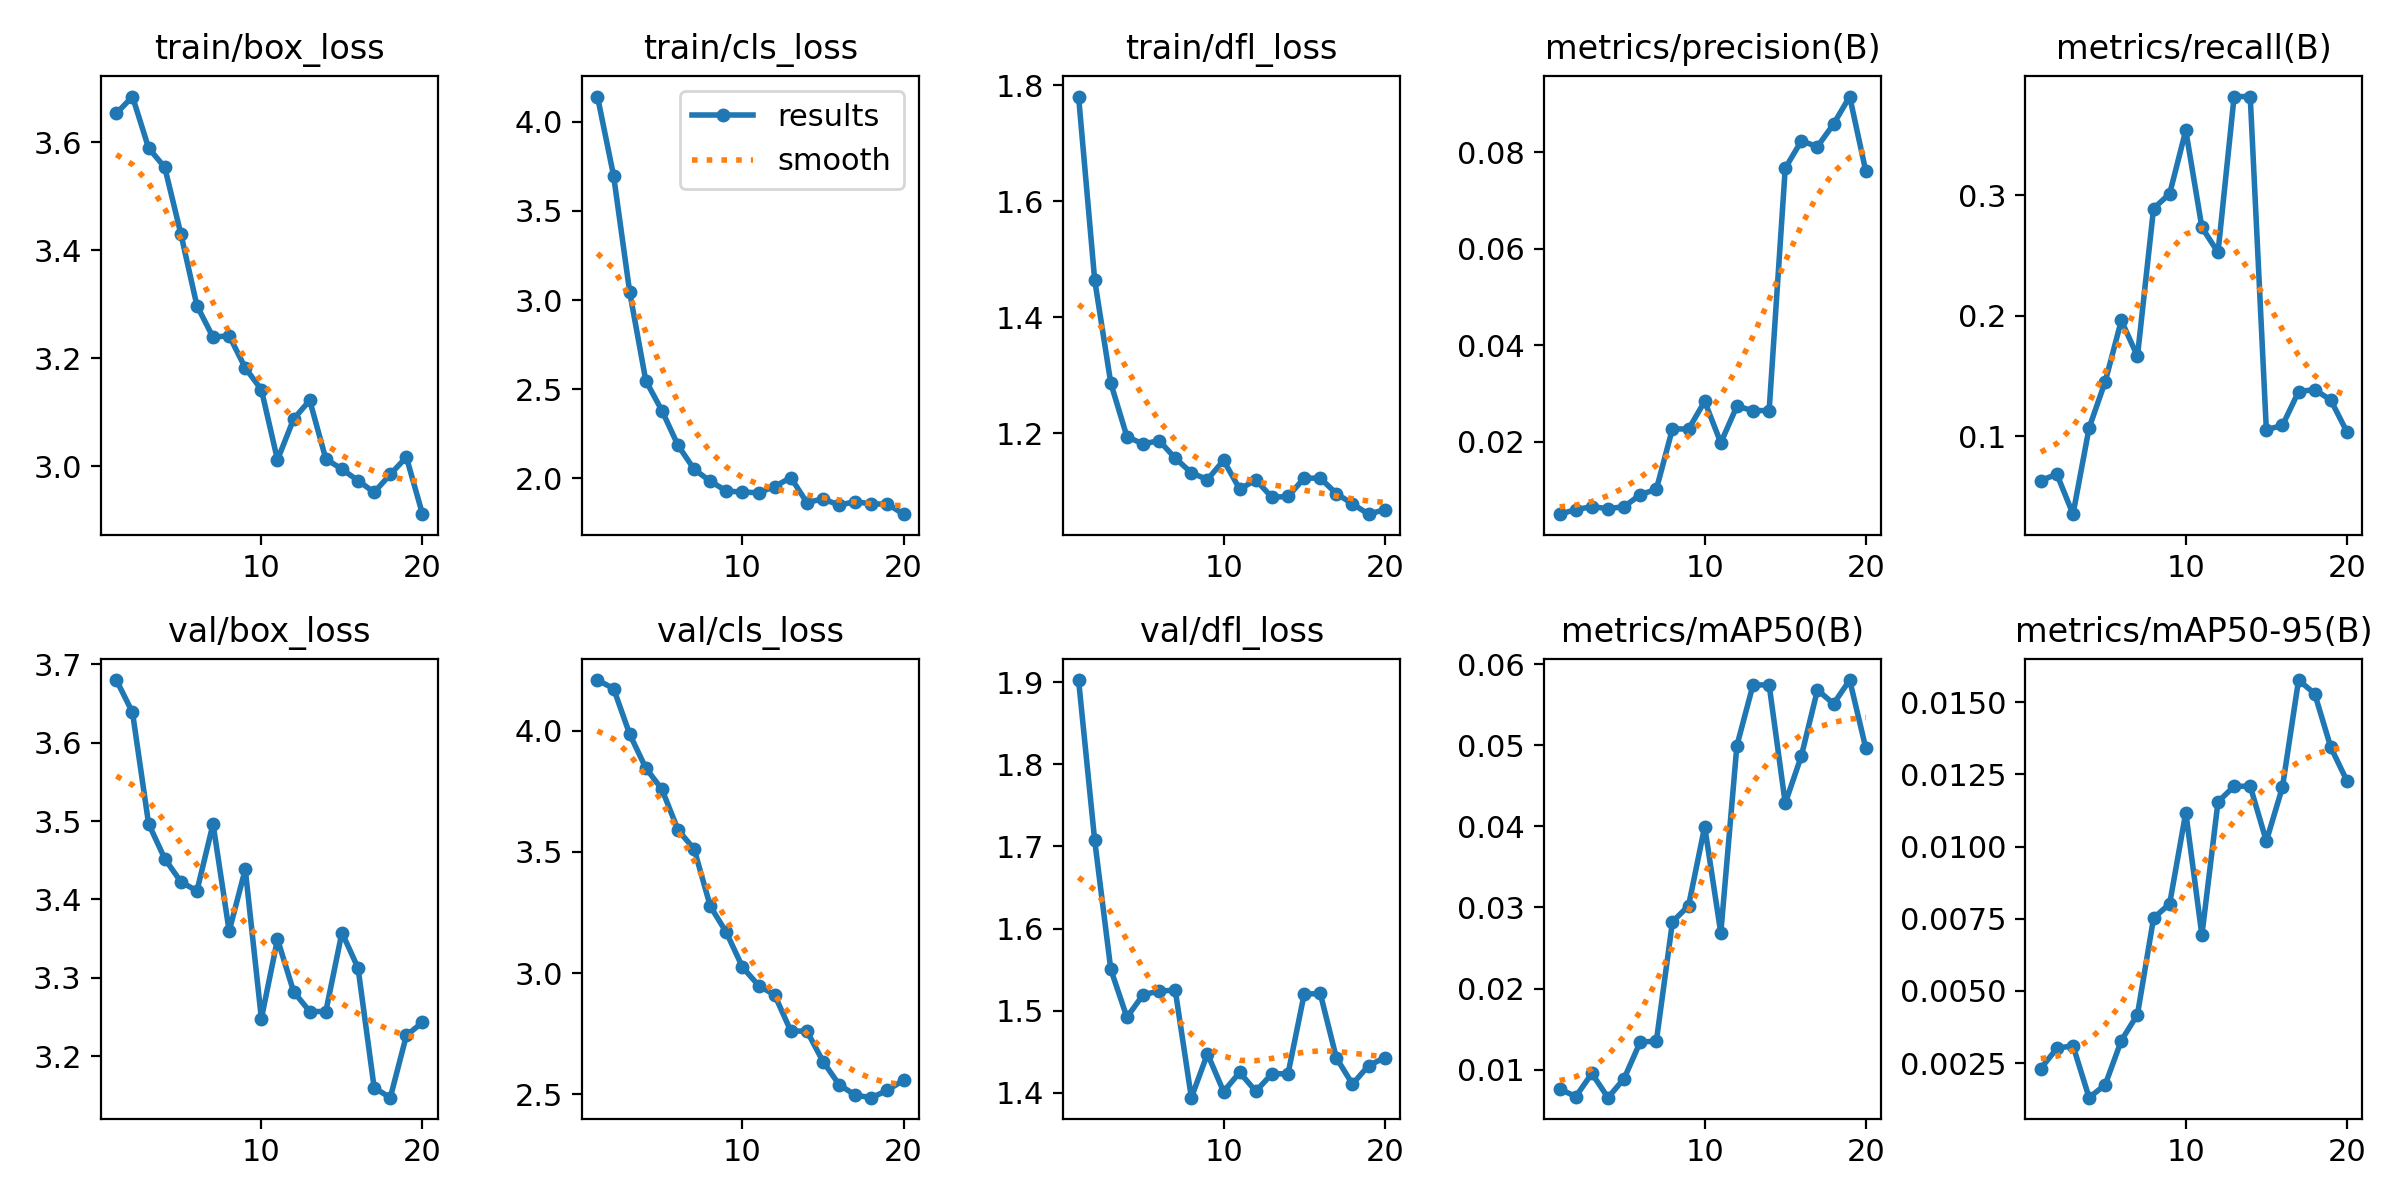

The data file committed next to this chart (first rows):
epoch, time, train/box_loss, train/cls_loss, train/dfl_loss, metrics/precision(B), metrics/recall(B), metrics/mAP50(B), metrics/mAP50-95(B), val/box_loss, val/cls_loss, val/dfl_loss, lr/pg0, lr/pg1, lr/pg2
1, 15.89, 3.654, 4.142, 1.781, 0.00505, 0.06302, 0.00762, 0.00231, 3.68, 4.208, 1.902, 8.574e-05, 8.574e-05, 8.574e-05
2, 29.82, 3.685, 3.698, 1.464, 0.006, 0.06829, 0.00669, 0.00301, 3.639, 4.173, 1.707, 0.0001766, 0.0001766, 0.0001766
3, 44.41, 3.59, 3.045, 1.286, 0.0066, 0.03509, 0.00954, 0.0031, 3.497, 3.985, 1.55, 0.0002575, 0.0002575, 0.0002575
4, 59.31, 3.554, 2.548, 1.194, 0.0062, 0.1067, 0.00655, 0.0013, 3.452, 3.845, 1.492, 0.0003285, 0.0003285, 0.0003285
5, 73.58, 3.431, 2.38, 1.181, 0.00659, 0.1452, 0.00891, 0.00175, 3.423, 3.758, 1.519, 0.0003897, 0.0003897, 0.0003897
6, 88.6, 3.297, 2.185, 1.187, 0.0091, 0.196, 0.01342, 0.00328, 3.411, 3.59, 1.524, 0.0004409, 0.0004409, 0.0004409
7, 103.8, 3.239, 2.05, 1.157, 0.01019, 0.1663, 0.01351, 0.00418, 3.496, 3.511, 1.525, 0.0004822, 0.0004822, 0.0004822
8, 118.7, 3.242, 1.984, 1.132, 0.02274, 0.2889, 0.02823, 0.00752, 3.36, 3.276, 1.394, 0.0005136, 0.0005136, 0.0005136
9, 134.4, 3.182, 1.929, 1.12, 0.02266, 0.3012, 0.03021, 0.00802, 3.439, 3.168, 1.448, 0.0005351, 0.0005351, 0.0005351
10, 150.2, 3.142, 1.922, 1.153, 0.02841, 0.3538, 0.03997, 0.01118, 3.248, 3.025, 1.402, 0.0005467, 0.0005467, 0.0005467
11, 162.9, 3.011, 1.919, 1.104, 0.01983, 0.2733, 0.02685, 0.00693, 3.349, 2.949, 1.425, 0.0005485, 0.0005485, 0.0005485
12, 175.2, 3.087, 1.954, 1.119, 0.02741, 0.2525, 0.04995, 0.01155, 3.283, 2.909, 1.402, 0.0005403, 0.0005403, 0.0005403
13, 187.3, 3.122, 2.004, 1.09, 0.0265, 0.3819, 0.05743, 0.01209, 3.257, 2.761, 1.423, 0.0005222, 0.0005222, 0.0005222
14, 199.5, 3.013, 1.863, 1.091, 0.0265, 0.3819, 0.05743, 0.01209, 3.257, 2.761, 1.423, 0.0004942, 0.0004942, 0.0004942
15, 211.8, 2.994, 1.885, 1.123, 0.07668, 0.1053, 0.04285, 0.01019, 3.358, 2.636, 1.52, 0.0004387, 0.0004387, 0.0004387
16, 224, 2.973, 1.849, 1.123, 0.08233, 0.1088, 0.04867, 0.01206, 3.313, 2.54, 1.521, 0.000368, 0.000368, 0.000368
17, 237.1, 2.951, 1.87, 1.096, 0.08116, 0.1368, 0.05681, 0.01577, 3.16, 2.497, 1.443, 0.0002972, 0.0002972, 0.0002972
18, 249.3, 2.985, 1.855, 1.078, 0.08582, 0.1386, 0.0551, 0.0153, 3.147, 2.486, 1.411, 0.0002265, 0.0002265, 0.0002265
19, 261.4, 3.016, 1.856, 1.06, 0.09152, 0.1298, 0.05803, 0.01344, 3.227, 2.517, 1.433, 0.0001558, 0.0001558, 0.0001558
20, 273.5, 2.911, 1.799, 1.068, 0.07606, 0.1035, 0.04964, 0.01228, 3.243, 2.559, 1.443, 8.50255e-05, 8.50255e-05, 8.50255e-05
